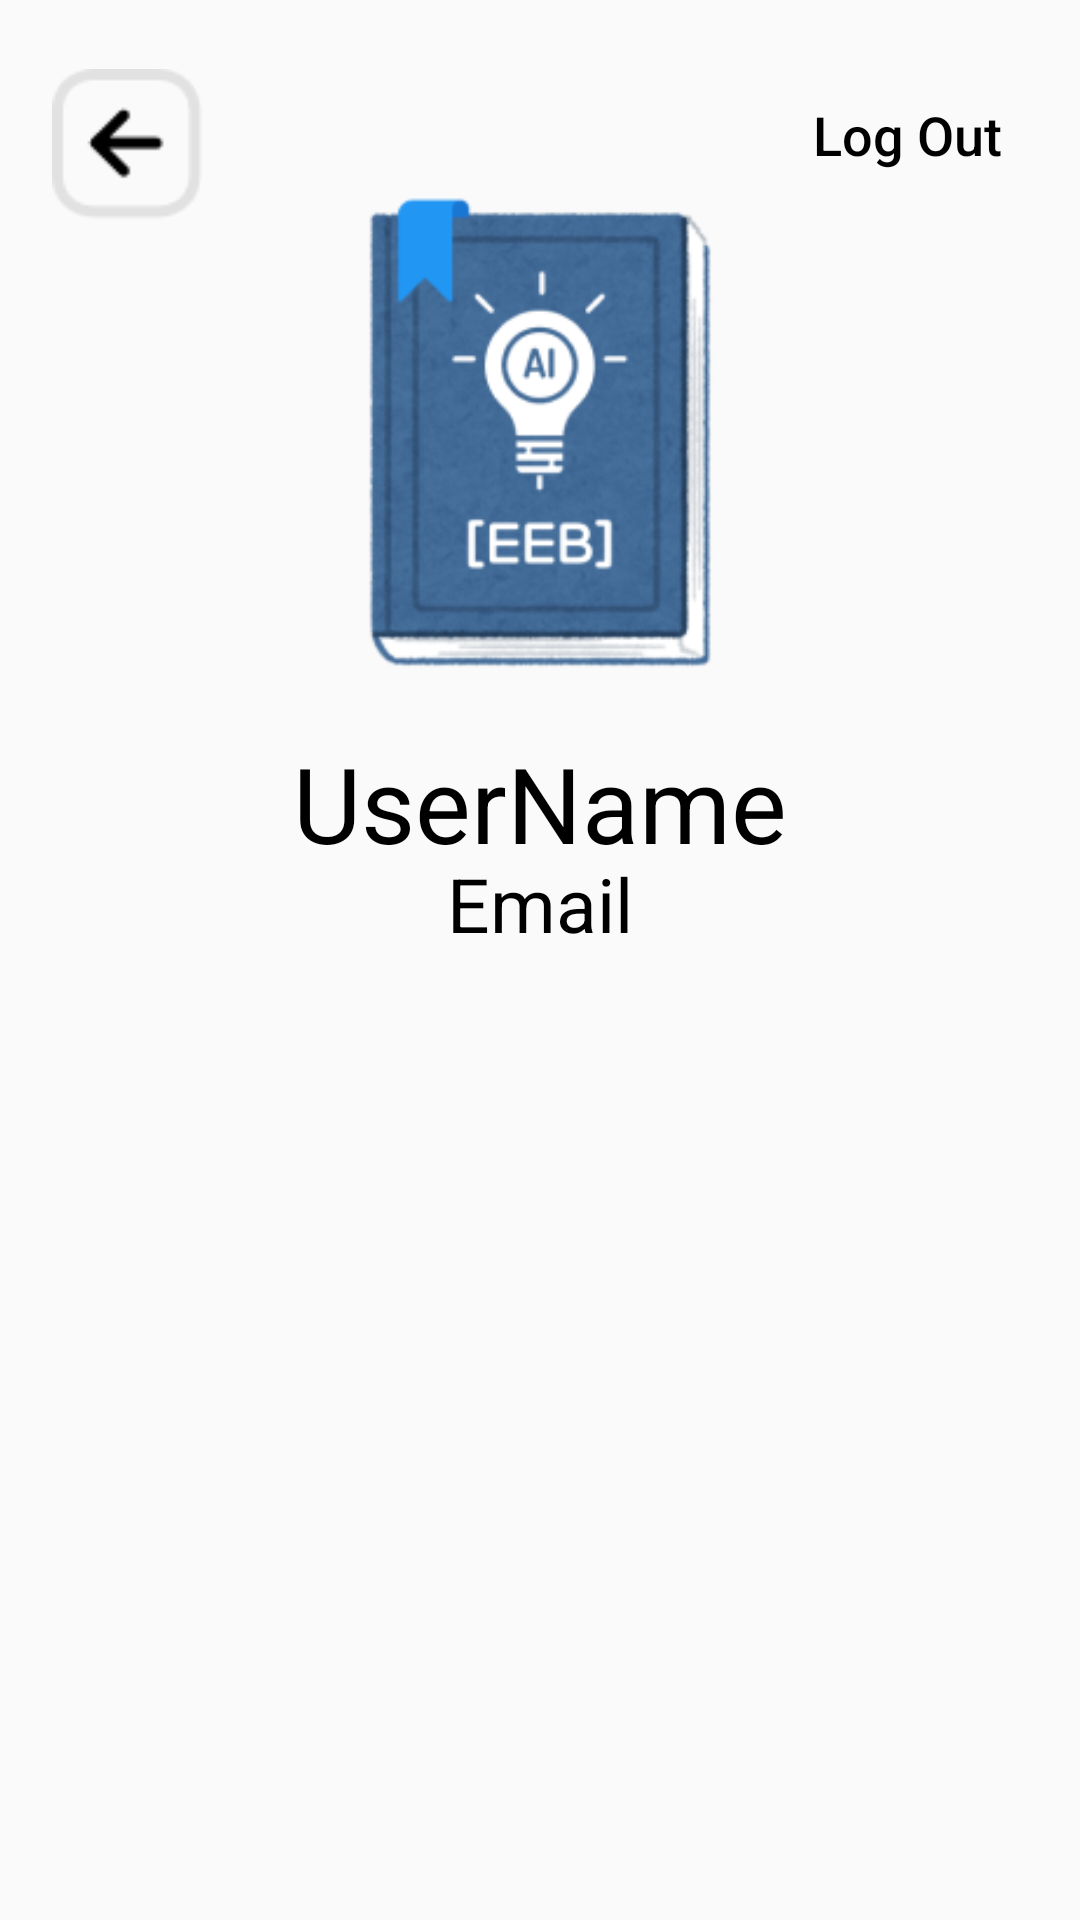

Produce the Android XML layout that renders to this screen, including the resource entries it uses.
<!-- AndroidManifest.xml: application theme Base.Theme.EduBook_android -->
<!-- res/layout/fragment_mypage.xml -->
<?xml version="1.0" encoding="utf-8"?>
<androidx.constraintlayout.widget.ConstraintLayout xmlns:android="http://schemas.android.com/apk/res/android"
    xmlns:app="http://schemas.android.com/apk/res-auto"
    xmlns:tools="http://schemas.android.com/tools"
    android:layout_width="match_parent"
    android:layout_height="match_parent">

    <ImageView
        android:id="@+id/imageView"
        android:layout_width="200dp"
        android:layout_height="200dp"
        android:layout_gravity="center"
        android:background="@null"
        android:src="@drawable/applogo"
        app:layout_constraintBottom_toBottomOf="parent"
        app:layout_constraintEnd_toEndOf="parent"
        app:layout_constraintStart_toStartOf="parent"
        app:layout_constraintTop_toTopOf="parent"
        app:layout_constraintVertical_bias="0.101" />

    <androidx.appcompat.widget.AppCompatButton
        android:id="@+id/back_btn"
        android:layout_width="50dp"
        android:layout_height="50dp"
        android:layout_margin="5dp"
        android:background="@drawable/back_button"
        android:gravity="center_horizontal"
        android:shadowRadius="10"
        android:textColor="#000000"
        android:textSize="20sp"
        app:layout_constraintBottom_toBottomOf="parent"
        app:layout_constraintEnd_toEndOf="parent"
        app:layout_constraintHorizontal_bias="0.041"
        app:layout_constraintStart_toStartOf="parent"
        app:layout_constraintTop_toTopOf="parent"
        app:layout_constraintVertical_bias="0.031" />

    <androidx.appcompat.widget.AppCompatButton
        android:id="@+id/logout_btn"
        android:layout_width="90dp"
        android:layout_height="50dp"
        android:background="@drawable/logout_button"
        android:gravity="center"
        android:text="Log Out"
        android:textAllCaps="false"
        android:textColor="#000000"
        android:textSize="18sp"

        app:layout_constraintBottom_toBottomOf="parent"
        app:layout_constraintEnd_toEndOf="parent"
        app:layout_constraintHorizontal_bias="0.953"
        app:layout_constraintStart_toStartOf="parent"
        app:layout_constraintTop_toTopOf="parent"
        app:layout_constraintVertical_bias="0.034" />

    <TextView
        android:id="@+id/UsernameText"
        android:layout_width="match_parent"
        android:layout_height="40dp"
        android:layout_marginBottom="16dp"
        android:gravity="center"
        android:text="UserName"
        android:textSize="35dp"
        android:textColor="#000"
        app:layout_constraintBottom_toBottomOf="parent"
        app:layout_constraintTop_toBottomOf="@+id/imageView"
        app:layout_constraintVertical_bias="0.0"
        tools:layout_editor_absoluteX="0dp" />

    <TextView
        android:id="@+id/EmailText"
        android:layout_width="match_parent"
        android:layout_height="30dp"
        android:layout_marginBottom="16dp"
        android:gravity="center"
        android:text="Email"
        android:textSize="25dp"
        android:textColor="#000"
        app:layout_constraintBottom_toBottomOf="parent"
        app:layout_constraintTop_toBottomOf="@+id/UsernameText"
        app:layout_constraintVertical_bias="0.0"
        tools:layout_editor_absoluteX="0dp" />

    <ExpandableListView
        android:id="@+id/ListView"
        android:layout_width="350dp"
        android:layout_height="350dp"
        android:layout_gravity="center"
        android:childDivider="@android:color/darker_gray"
        android:divider="@android:color/darker_gray"
        android:groupIndicator="@null"
        android:indicatorLeft="?android:attr/expandableListPreferredItemIndicatorLeft"
        app:layout_constraintBottom_toBottomOf="parent"
        app:layout_constraintEnd_toEndOf="parent"
        app:layout_constraintHorizontal_bias="0.495"
        app:layout_constraintStart_toStartOf="parent"
        app:layout_constraintTop_toBottomOf="@+id/EmailText"
        app:layout_constraintVertical_bias="0.0" />

</androidx.constraintlayout.widget.ConstraintLayout>
<!-- resources referenced by this layout -->
<resources>
  <!-- drawable applogo: png bitmap (drawable, 45678 bytes) -->
  <!-- drawable back_button: png bitmap (drawable, 840 bytes) -->
  <style name="Base.Theme.EduBook_android" parent="Theme.AppCompat.Light.NoActionBar">
          <item name="android:windowFullscreen">true</item>
          <item name="android:windowContentOverlay">@null</item>
      </style>
</resources>
